Run: headless pygame with SDL's dummy video driver; simulated clock (each Clock.tick advances the game by its frame time, no real sleeping); random seed 0; keys injected as events and as key.get_pressed() state; no mouse input.
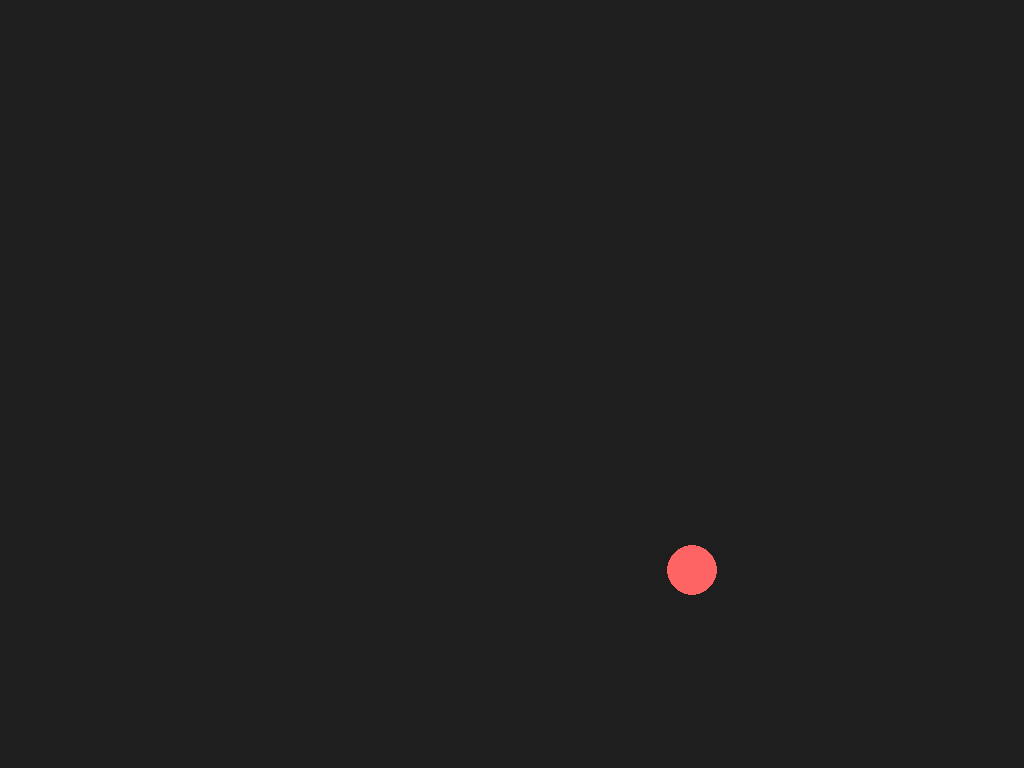
Frame 1 of 4 · flips 1–60 · no input
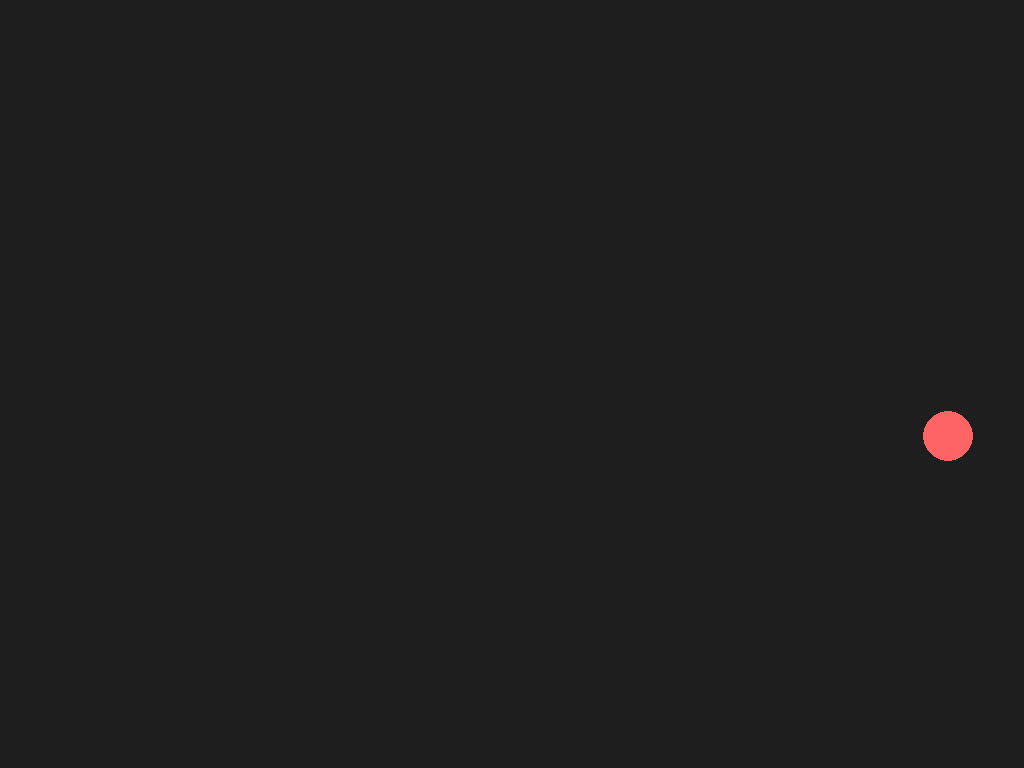
Frame 2 of 4 · flips 61–180 · tapped SPACE, RETURN · held RIGHT (→), D
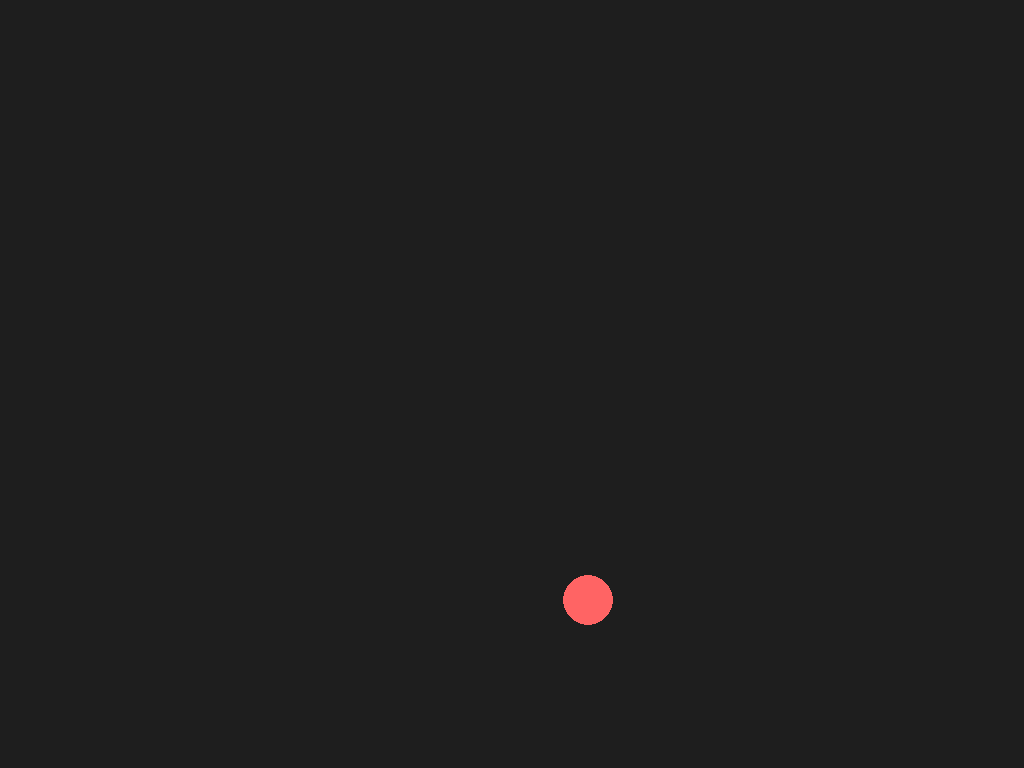
Frame 3 of 4 · flips 181–300 · held DOWN (↓), S
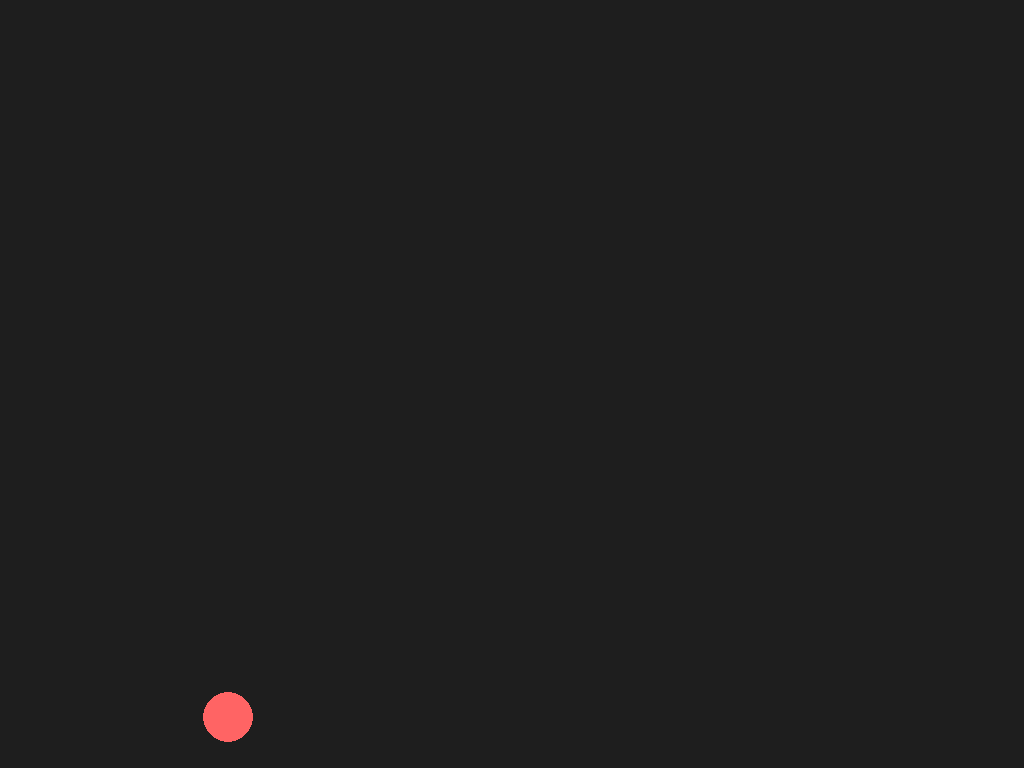
Frame 4 of 4 · flips 301–420 · held LEFT (←), A, UP (↑), W

The pygame program that drew these frames:

import pygame

pygame.init()

info = pygame.display.Info()

WIDTH, HEIGHT = info.current_w, info.current_h
screen = pygame.display.set_mode((WIDTH, HEIGHT))
clock = pygame.time.Clock()

# Ball properties
x = WIDTH // 2
y = 100
radius = 25

vx = 3          # Horizontal velocity
vy = 0          # Vertical velocity

gravity = 0.5
bounce = 0.85   # Energy retained after bounce

running = True
while running:
    clock.tick(60)

    for event in pygame.event.get():
        if event.type == pygame.QUIT:
            running = False
        elif event.type == pygame.KEYDOWN:
            if event.key == pygame.K_AC_BACK:
                running = False

    # Physics
    vy += gravity

    x += vx
    y += vy

    # Floor collision
    if y + radius >= HEIGHT:
        y = HEIGHT - radius
        vy = -vy * bounce

    # Wall collisions
    if x - radius <= 0:
        x = radius
        vx = -vx

    if x + radius >= WIDTH:
        x = WIDTH - radius
        vx = -vx

    # Stop tiny bouncing
    if abs(vy) < 0.5 and y + radius >= HEIGHT:
        vy = 0

    # Draw
    screen.fill((30, 30, 30))
    pygame.draw.circle(screen, (255, 100, 100), (int(x), int(y)), radius)

    pygame.display.flip()

pygame.quit()
